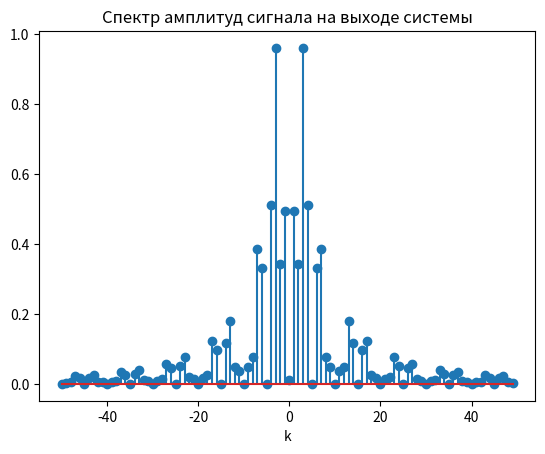

Reproduce this figure in Python.
import matplotlib.pyplot as plt
from math import pi, e, sqrt
import cmath
tt = 2 * 10 ** (-3)
def Z_c(w):
    return 1/(complex(0, w*(10 * 10**(-6))))
def Z_l(w):
    return complex(0, w*(10 * 10**(-6)))
def ww(w):
    r2 = complex(250, 0)
    r1 = complex(20, 0)
    Zc = Z_c(w)
    Zl = Z_l(w)
    ff = (Zc * (Zl + r2)/((Zl + r2)*Zc + r1*(Zl + r2 + Zc)))
    # return math.atan(ff.imag/ff.real)
    return ff

U = 3
T = 20 * 10 ** (-3)
def func(k):
    w = k * 314.1593
    if (w == 0):
        return (2*tt)*U
    rr = (U) * (-e ** complex(0, -6 * tt * w) + 2 * e ** complex(0, -5 * tt * w) \
                - 2 * e ** complex(0, -3 * tt * w) + 2 * e ** complex(0, -2 * tt * w) - 1) / complex(0, -w)
    return abs(((rr)/T) * ww(w))
# АЧХ
# plt.axis([0, 10000, 0, 0.6])
# plt.title('График спектра амплитуд сигнала,образованного переодическим продолжением фрагмента сигнала')
plt.title('Спектр амплитуд сигнала на выходе системы')
plt.xlabel('k')
x = [i for i in range(-50, 50, 1)]
y = list(map(func, x))


# y = [abs((1/(Z_ob * math.sqrt(2))) * ((complex(0, 85.5) + 250)/(complex(0, 85.5) + 250 + Z_c(x[i]))) * Z_c(x[i])) for i in range(len(x))]
plt.stem(x, y)
plt.show()